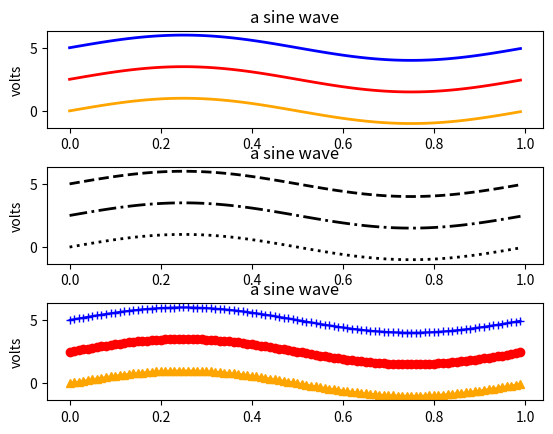

Source code (Python):
import numpy as np
import matplotlib.pyplot as plt
## initialize the figure
fig = plt.figure()
## the data
t = np.arange(0.0, 1.0, 0.01)
s = np.sin(2*np.pi*t)
## the top axes
ax1 = fig.add_subplot(3,1,1)
ax1.set_ylabel('volts')
ax1.set_title('a sine wave')
#lw = thin and thick
line1 = ax1.plot(t, s+5.0, color='blue', lw=2)
line2 = ax1.plot(t, s+2.5, color='red', lw=2)
line3 = ax1.plot(t, s, color='orange', lw=2)
## the middle axes
ax2 = fig.add_subplot(3,1,2)
ax2.set_ylabel('volts')
ax2.set_title('a sine wave')
line1 = ax2.plot(t, s+5.0, color='black', lw=2,linestyle="--")
line2 = ax2.plot(t, s+2.5, color='black', lw=2,linestyle="-.")
line3 = ax2.plot(t, s, color='#000000', lw=2,linestyle=":")

## the third axes
ax3 = fig.add_subplot(3,1,3)
ax3.set_ylabel('volts')
ax3.set_title('a sine wave')
line1 = ax3.plot(t,s+5.0, color='blue', marker="+")
line2 = ax3.plot(t,s+2.5, color='red', marker="o")
line3 = ax3.plot(t,s, color='orange', marker="^")
## adjust the space between plots
plt.subplots_adjust(wspace=0.2,hspace=.4)
plt.show()
